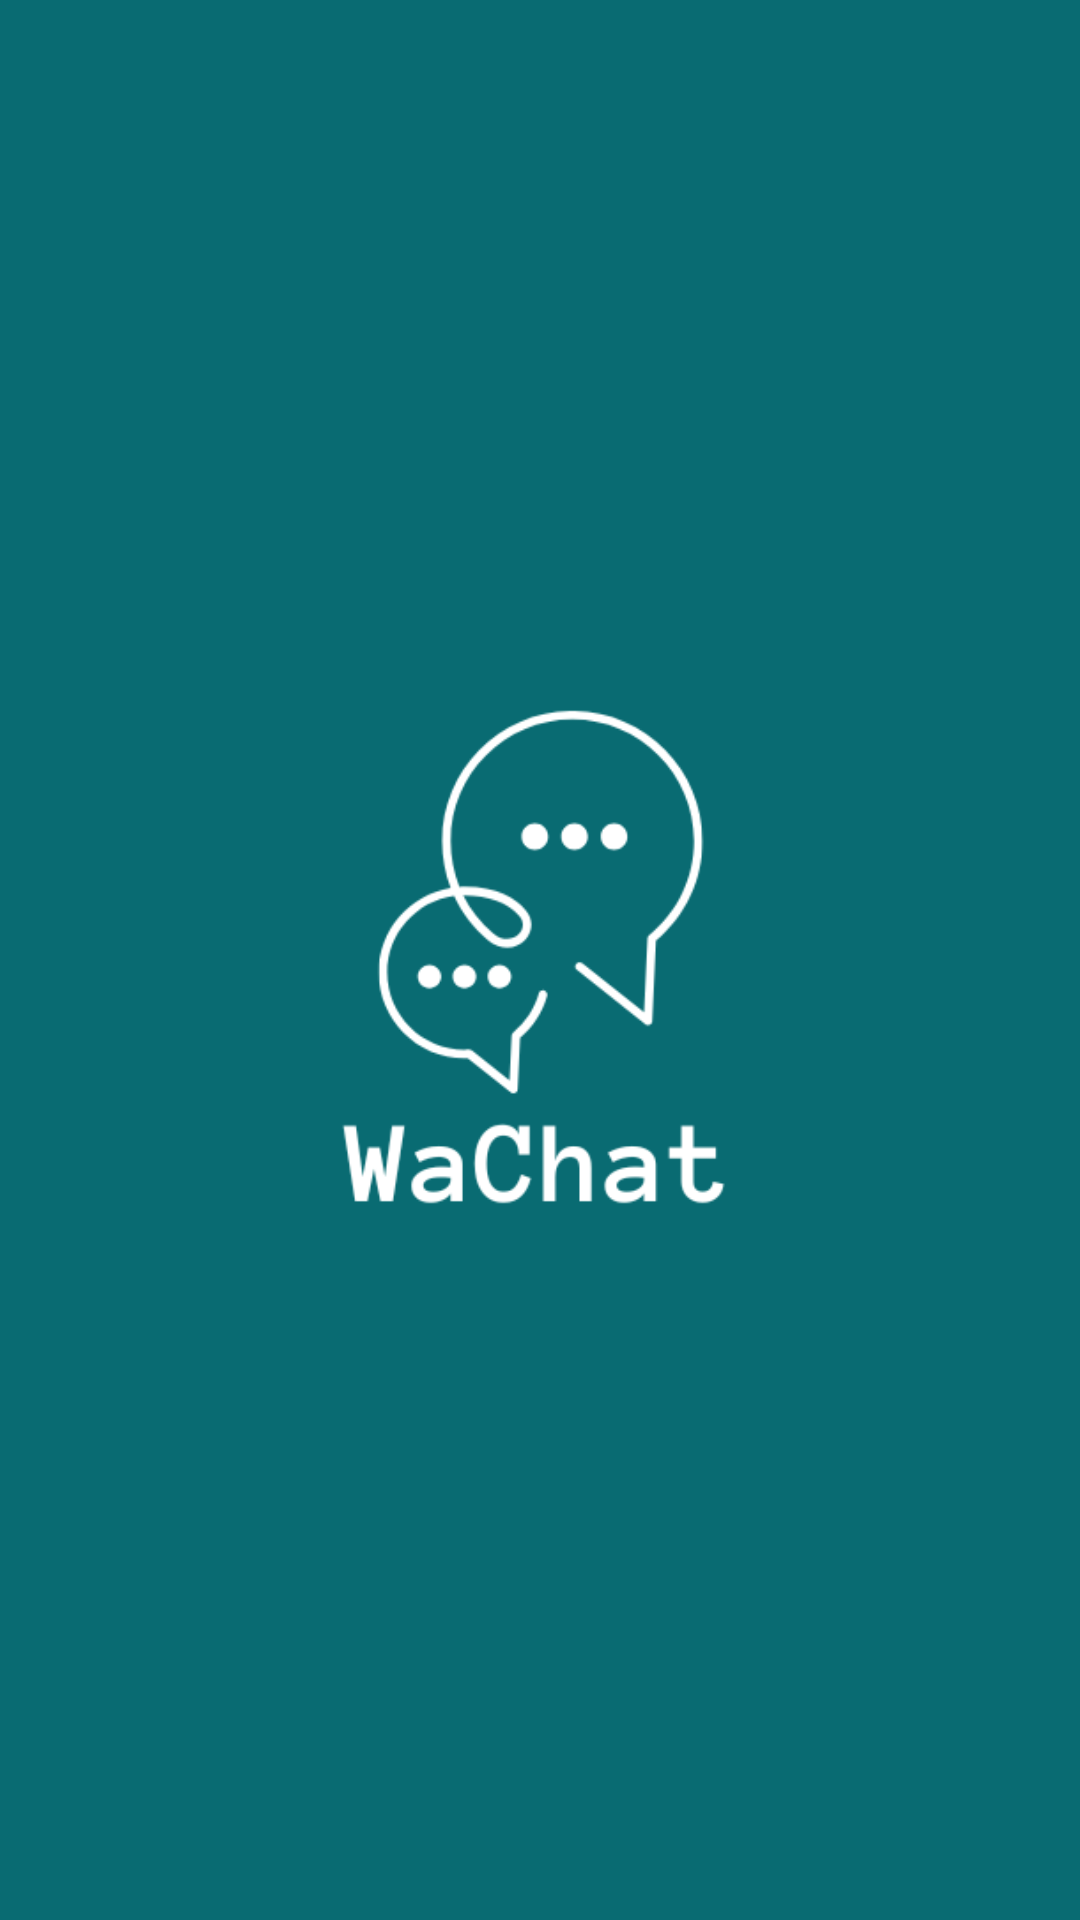

Android layout source for this screen:
<!-- AndroidManifest.xml: application theme Theme.WaChat -->
<!-- res/layout/activity_splash_screen.xml -->
<?xml version="1.0" encoding="utf-8"?>
<androidx.constraintlayout.widget.ConstraintLayout xmlns:android="http://schemas.android.com/apk/res/android"
    xmlns:app="http://schemas.android.com/apk/res-auto"
    xmlns:tools="http://schemas.android.com/tools"
    android:layout_width="match_parent"
    android:layout_height="match_parent"
    android:background="@color/teal"
    tools:context=".SplashScreen">

    <ImageView
        android:layout_width="343dp"
        android:layout_height="295dp"
        app:layout_constraintBottom_toBottomOf="parent"
        app:layout_constraintEnd_toEndOf="parent"
        app:layout_constraintStart_toStartOf="parent"
        app:layout_constraintTop_toTopOf="parent"
        app:srcCompat="@drawable/logo_splash" />
</androidx.constraintlayout.widget.ConstraintLayout>
<!-- resources referenced by this layout -->
<resources>
  <color name="teal">#FF096b72</color>
  <!-- drawable logo_splash: png bitmap (drawable, 21315 bytes) -->
  <style name="Theme.WaChat" parent="Theme.MaterialComponents.DayNight.NoActionBar">
          
          <item name="colorPrimary">@color/teal</item>
          <item name="colorPrimaryVariant">@color/teal_dark</item>
          <item name="colorOnPrimary">@color/white</item>
          
          <item name="colorSecondary">@color/blue</item>
          <item name="colorSecondaryVariant">@color/blue_dark</item>
          <item name="colorOnSecondary">@color/black</item>
          
          <item name="android:statusBarColor" tools:targetApi="l">?attr/colorPrimaryVariant</item>
          
      </style>
  <color name="teal_dark">#FF004047</color>
  <color name="white">#FFFFFFFF</color>
  <color name="blue">#FF00F2F2</color>
  <color name="blue_dark">#FF00bfbf</color>
  <color name="black">#FF000000</color>
</resources>
